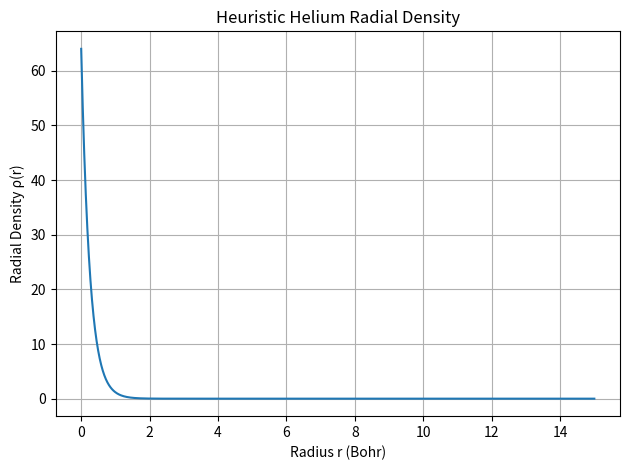

Generate this figure with matplotlib:
import numpy as np
import matplotlib.pyplot as plt

# Parameters
Z = 2
r = np.linspace(0, 15, 1000)
rho = 8 * Z**3 * np.exp(-2 * Z * r)

# Save to file (same format as smoothed DFT data)
np.savetxt("helium_radial_density.csv", np.column_stack((r, rho)), delimiter=',', header='r,rho(r)', comments='')

# Optional plot
plt.plot(r, rho)
plt.xlabel("Radius r (Bohr)")
plt.ylabel("Radial Density ρ(r)")
plt.title("Heuristic Helium Radial Density")
plt.grid(True)
plt.tight_layout()
plt.savefig("helium_density_plot.png", dpi=300)
